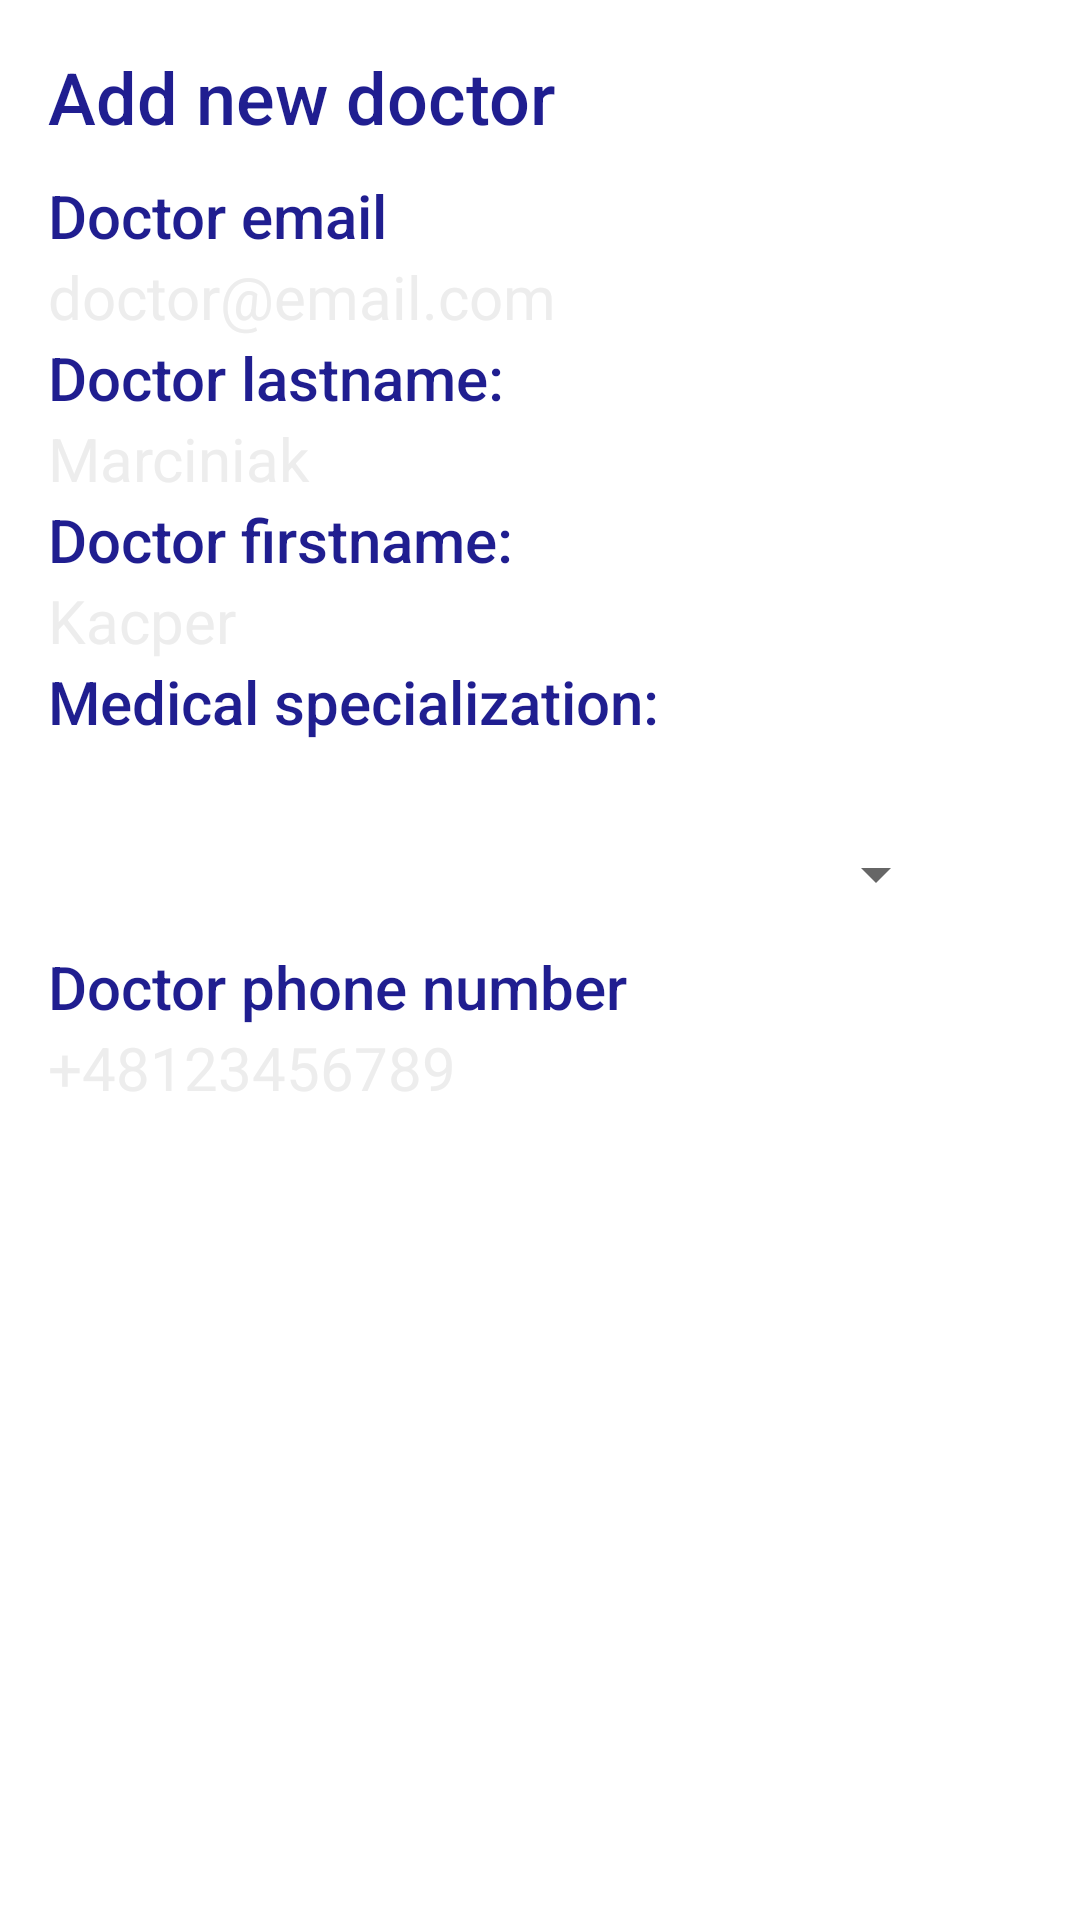

Write the Android layout XML for this screen, with the resource values it uses.
<!-- AndroidManifest.xml: application theme Theme.AppCompat -->
<!-- res/layout/dialog_doctor.xml -->
<?xml version="1.0" encoding="utf-8"?>
<LinearLayout xmlns:android="http://schemas.android.com/apk/res/android"
    android:layout_width="match_parent"
    android:layout_height="match_parent"
    android:orientation="vertical"
    android:paddingLeft="@dimen/activity_margin"
    android:paddingRight="@dimen/activity_margin"
    android:paddingTop="@dimen/activity_margin">

    <TextView android:id="@+id/iddialog_doctor_title"
        android:layout_width="wrap_content"
        android:layout_height="wrap_content"
        android:layout_marginBottom="@dimen/dimen_10"
        android:fontFamily="sans-serif-medium"
        android:lineSpacingExtra="8sp"
        android:text="@string/add_new_doctor"
        android:textColor="@color/colorPrimary"
        android:textSize="24sp"
        android:textStyle="normal" />

    <TextView
        android:layout_width="wrap_content"
        android:layout_height="wrap_content"
        android:fontFamily="sans-serif-medium"
        android:text="@string/doctor_email"
        android:textColor="@color/colorPrimary"
        android:textSize="20sp"
        android:textStyle="normal" />


    <EditText
        android:id="@+id/iddialog_doctor_email"
        android:layout_width="match_parent"
        android:layout_height="wrap_content"
        android:background="@android:color/transparent"
        android:gravity="top"
        android:hint="@string/doctor_email_com"
        android:inputType="textCapSentences|textMultiLine"
        android:textColorHint="@color/lightgray"
        android:textSize="@dimen/input_new_note" />

    <TextView
        android:layout_width="wrap_content"
        android:layout_height="wrap_content"
        android:fontFamily="sans-serif-medium"
        android:text="@string/doctor_lastname"
        android:textColor="@color/colorPrimary"
        android:textSize="20sp"
        android:textStyle="normal" />

    <EditText
        android:id="@+id/iddialog_doctor_name"
        android:layout_width="match_parent"
        android:layout_height="wrap_content"
        android:background="@android:color/transparent"
        android:gravity="top"
        android:hint="Marciniak"
        android:inputType="textCapSentences|textMultiLine"
        android:textColorHint="@color/lightgray"
        android:textSize="@dimen/input_new_note" />

    <TextView
        android:layout_width="wrap_content"
        android:layout_height="wrap_content"
        android:fontFamily="sans-serif-medium"
        android:text="@string/doctor_firstname"
        android:textColor="@color/colorPrimary"
        android:textSize="20sp"
        android:textStyle="normal" />

    <EditText
        android:id="@+id/iddialog_doctor_firstname"
        android:layout_width="match_parent"
        android:layout_height="wrap_content"
        android:background="@android:color/transparent"
        android:gravity="top"
        android:hint="Kacper"
        android:inputType="textCapSentences|textMultiLine"
        android:textColorHint="@color/lightgray"
        android:textSize="@dimen/input_new_note" />

    <TextView
        android:layout_width="wrap_content"
        android:layout_height="wrap_content"
        android:fontFamily="sans-serif-medium"
        android:text="@string/medical_specialization"
        android:textColor="@color/colorPrimary"
        android:textSize="20sp"
        android:textStyle="normal" />

    <Spinner
        android:id="@+id/iddoctor_spinner_specialisation"
        android:layout_width="300sp"
        android:layout_height="48dp"
        android:layout_marginTop="20dp" />

    <TextView
        android:layout_width="wrap_content"
        android:layout_height="wrap_content"
        android:fontFamily="sans-serif-medium"
        android:text="@string/doctor_phoneNumber"
        android:textColor="@color/colorPrimary"
        android:textSize="20sp"
        android:textStyle="normal" />

    <EditText
        android:id="@+id/iddialog_doctor_phoneNumber"
        android:layout_width="match_parent"
        android:layout_height="wrap_content"
        android:background="@android:color/transparent"
        android:gravity="top"
        android:hint="@string/_48123456789"
        android:inputType="textCapSentences|textMultiLine"
        android:textColorHint="@color/lightgray"
        android:textSize="@dimen/input_new_note" />


</LinearLayout>
<!-- resources referenced by this layout -->
<resources>
  <color name="colorPrimary">#201E90</color>
  <color name="lightgray">#ededed</color>
  <dimen name="activity_margin">16dp</dimen>
  <dimen name="dimen_10">10dp</dimen>
  <dimen name="input_new_note">20sp</dimen>
  <string name="_48123456789">+48123456789</string>
  <string name="add_new_doctor">Add new doctor</string>
  <string name="doctor_email">Doctor email</string>
  <string name="doctor_email_com">doctor@email.com</string>
  <string name="doctor_firstname">Doctor firstname:</string>
  <string name="doctor_lastname">Doctor lastname:</string>
  <string name="doctor_phoneNumber">Doctor phone number</string>
  <string name="medical_specialization">Medical specialization:</string>
  <style name="Theme.AppCompat" parent="Theme.MaterialComponents.DayNight.DarkActionBar">
          
          <item name="colorPrimary">@color/colorPrimary</item>
          <item name="colorPrimaryDark">@color/colorPrimaryDark</item>
          <item name="colorAccent">@color/colorAccent</item>
      </style>
  <color name="colorPrimaryDark">#201E90</color>
  <color name="colorAccent">#FF4081</color>
</resources>
